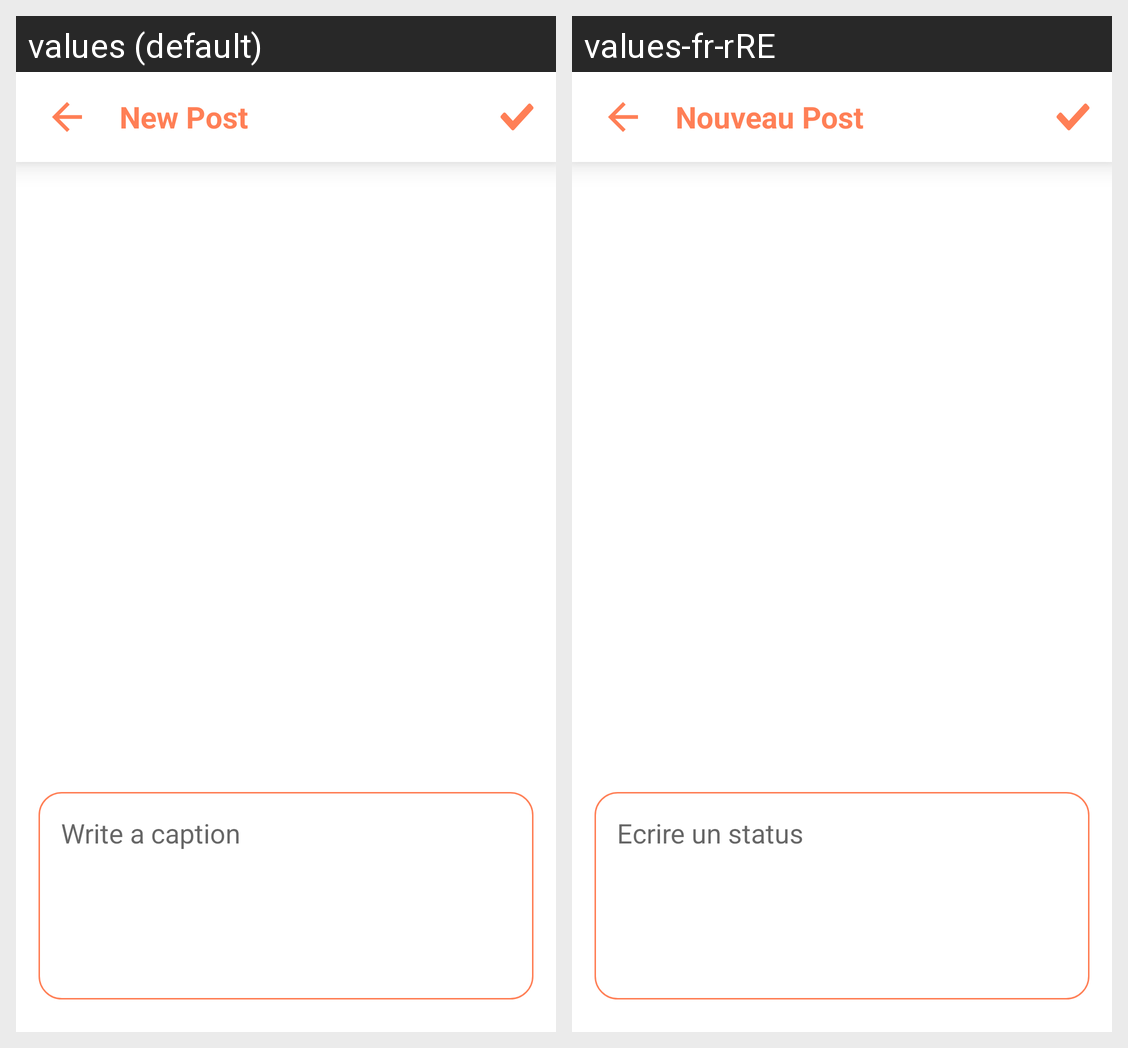

Here is an Android app screen in its default locale and in the app's own translations. Write out the translated-string differences for the strings that appear on this screen.
Android screen res/layout/activity_add_post.xml rendered under 2 locales, left to right: values (default), values-fr-rRE. Device: Nexus 5 (rendered at 1080×1920; each locale shown at half size, 540×960, under a caption strip naming it); theme Theme.LSB.
Strings drawn on this screen, with the default value and each locale's value (text and hints the layout hard-codes, and strings that could not be matched under every locale, appear in the picture but are not listed):

new_post
  values: New Post
  values-fr-rRE: Nouveau Post

write_a_caption
  values: Write a caption
  values-fr-rRE: Ecrire un status
